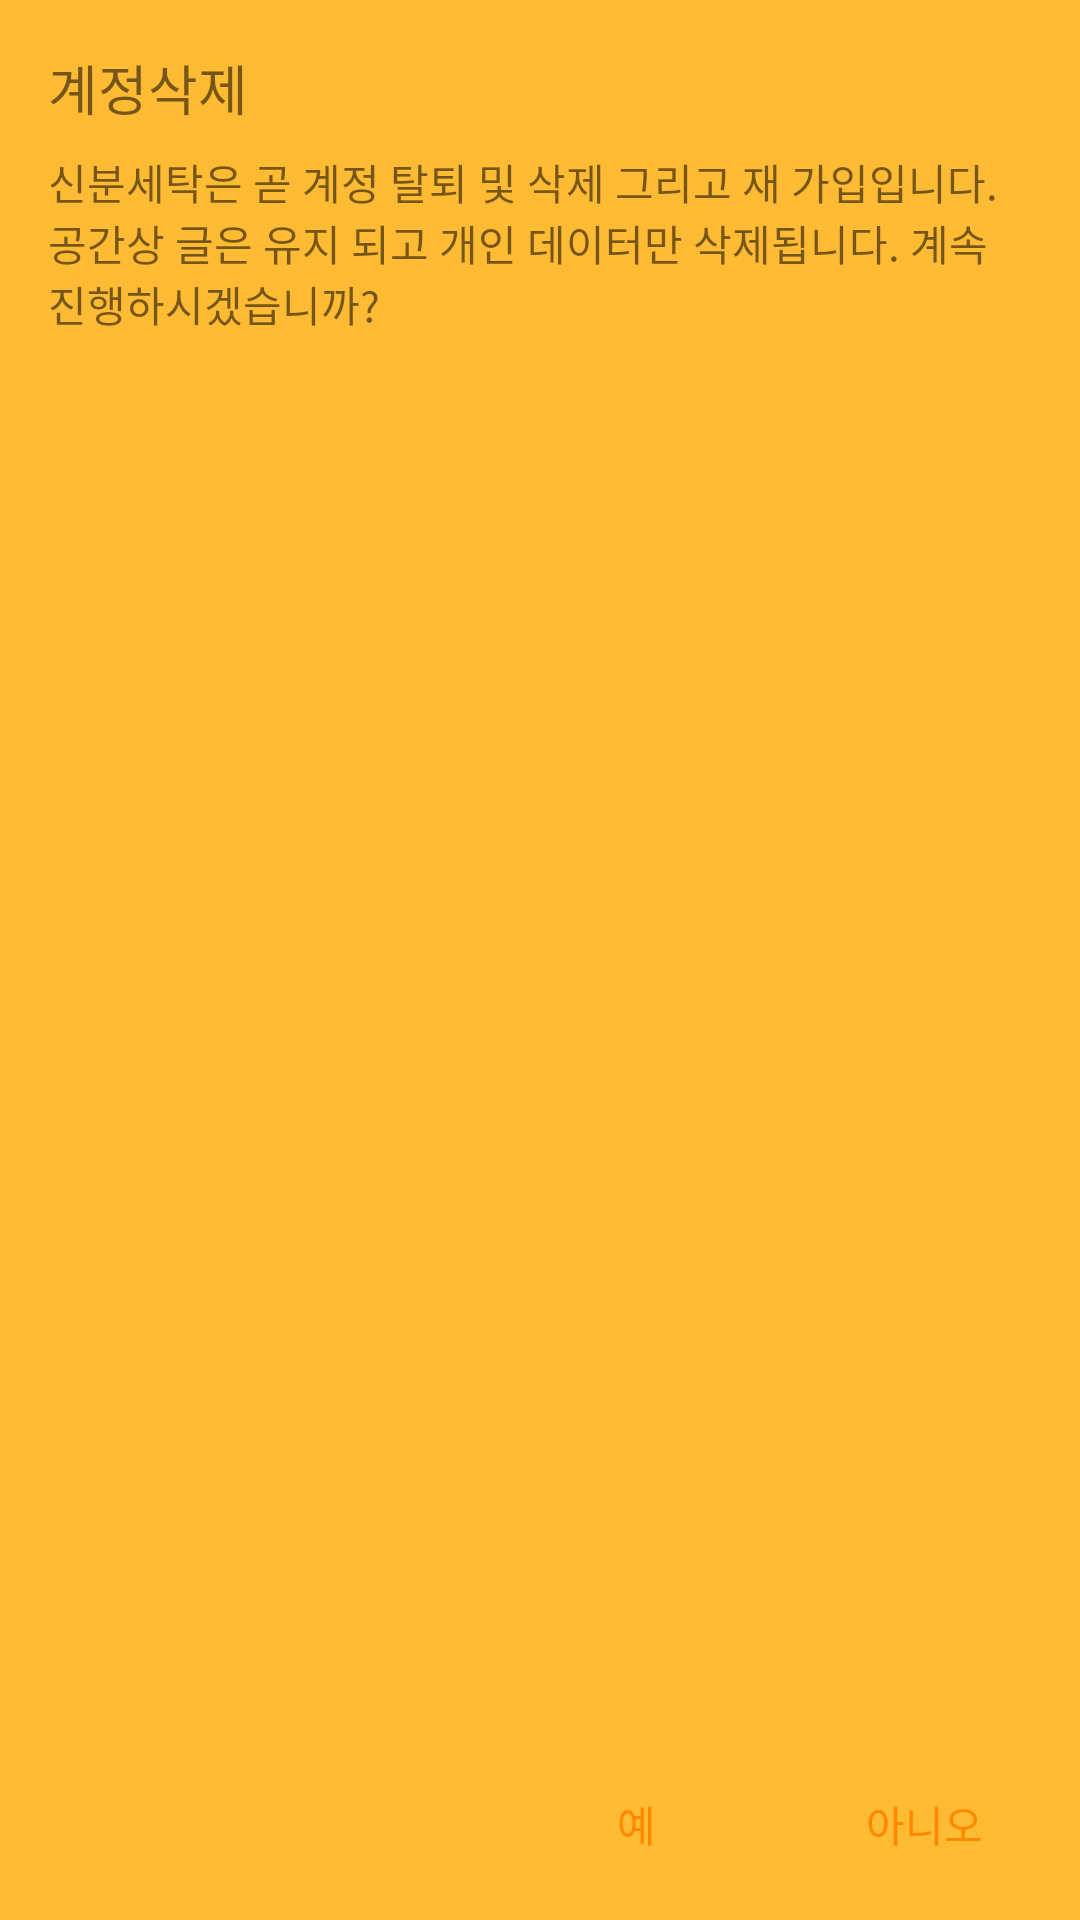

The Android layout XML behind this screen, and the referenced resources:
<!-- AndroidManifest.xml: application theme AppTheme -->
<!-- res/layout/d_seriously_withdraw.xml -->
<?xml version="1.0" encoding="utf-8"?>
<android.support.constraint.ConstraintLayout xmlns:android="http://schemas.android.com/apk/res/android"
    xmlns:app="http://schemas.android.com/apk/res-auto"
    xmlns:tools="http://schemas.android.com/tools"
    android:layout_width="300dp"
    android:layout_height="200dp">

    <TextView
        android:id="@+id/title"
        android:layout_width="wrap_content"
        android:layout_height="wrap_content"
        android:layout_marginStart="16dp"
        android:layout_marginTop="16dp"
        android:text="계정삭제"
        android:textSize="18sp"
        app:layout_constraintStart_toStartOf="parent"
        app:layout_constraintTop_toTopOf="parent" />

    <TextView
        android:id="@+id/content"
        android:layout_width="0dp"
        android:layout_height="wrap_content"
        android:layout_marginEnd="16dp"
        android:layout_marginStart="16dp"
        android:layout_marginTop="8dp"
        android:text="신분세탁은 곧 계정 탈퇴 및 삭제 그리고 재 가입입니다. 공간상 글은 유지 되고 개인 데이터만 삭제됩니다. 계속 진행하시겠습니까?"
        app:layout_constraintEnd_toEndOf="parent"
        app:layout_constraintStart_toStartOf="parent"
        app:layout_constraintTop_toBottomOf="@+id/title" />

    <Button
        android:id="@+id/cancle"
        android:layout_width="wrap_content"
        android:layout_height="wrap_content"
        android:layout_marginBottom="8dp"
        android:layout_marginEnd="8dp"
        android:background="@android:color/transparent"
        android:text="아니오"
        android:textColor="@color/colorAccent"
        app:layout_constraintBottom_toBottomOf="parent"
        app:layout_constraintEnd_toEndOf="parent" />

    <Button
        android:id="@+id/confirm"
        android:layout_width="wrap_content"
        android:layout_height="wrap_content"
        android:layout_marginBottom="8dp"
        android:layout_marginEnd="8dp"
        android:background="@android:color/transparent"
        android:text="예"
        android:textColor="@color/colorAccent"
        app:layout_constraintBottom_toBottomOf="parent"
        app:layout_constraintEnd_toStartOf="@+id/cancle" />

    <ImageView
        android:id="@+id/doggif"
        android:layout_width="60dp"
        android:layout_height="60dp"
        android:layout_marginBottom="16dp"
        android:layout_marginStart="16dp"
        app:layout_constraintBottom_toBottomOf="parent"
        app:layout_constraintStart_toStartOf="parent"
        app:srcCompat="@drawable/siba_dog_waiting" />
</android.support.constraint.ConstraintLayout>
<!-- resources referenced by this layout -->
<resources>
  <color name="colorAccent">@color/colorOrange</color>
  <style name="AppTheme" parent="Theme.AppCompat.Light.DarkActionBar">
          
          <item name="colorPrimary">@color/colorPrimary</item>
          <item name="colorPrimaryDark">@color/colorPrimaryDark</item>
          <item name="colorAccent">@color/colorAccent</item>
          <item name="android:colorBackground">@color/colorBackground</item>
          <item name="android:colorForeground">@color/colorForground</item>
          <item name="android:navigationBarColor">@color/colorPrimaryDark</item>
          <item name="android:textColorPrimary">@color/colorForground</item>
          <item name="android:textColorPrimaryInverse">@color/colorGray</item>
          <item name="android:textColorSecondary">@color/colorGray</item>
          <item name="android:textColorSecondaryInverse">@color/colorGray</item>
      </style>
  <color name="colorOrange">#ff8800</color>
  <color name="colorPrimary">@color/colorBrownAlpha</color>
  <color name="colorPrimaryDark">@color/colorBrown</color>
  <color name="colorBackground">@color/colorOrangeLight</color>
  <color name="colorForground">@color/colorWhite</color>
  <color name="colorGray">#999999</color>
  <color name="colorBrownAlpha">#aa795548</color>
  <color name="colorBrown">#795548</color>
  <color name="colorOrangeLight">@android:color/holo_orange_light</color>
  <color name="colorWhite">#ffffff</color>
</resources>
